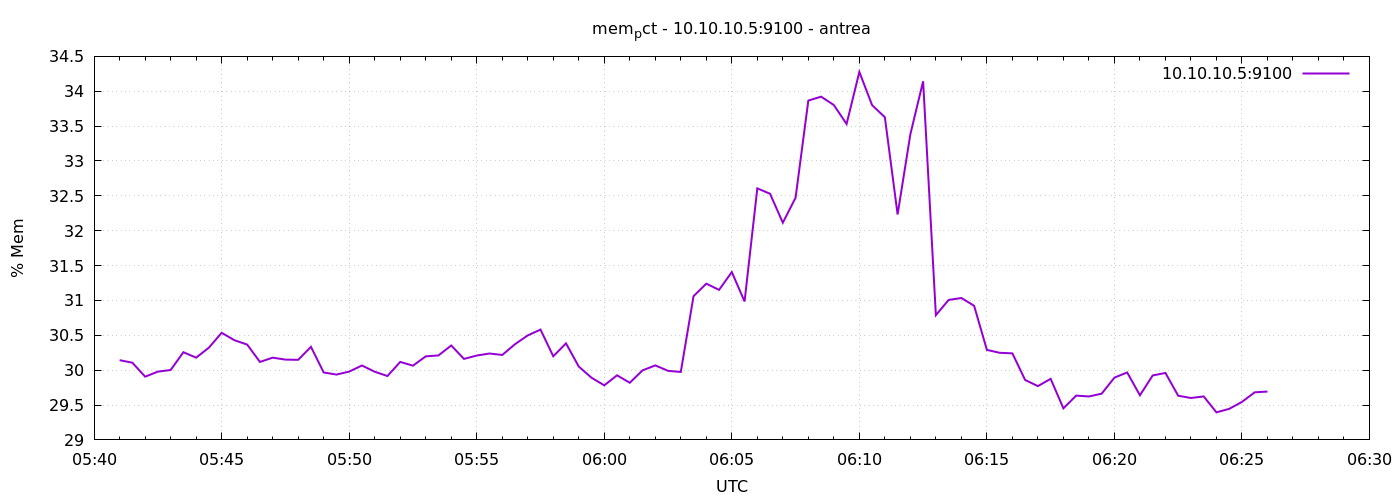

The table this chart was drawn from, first rows:
1777009260	30.14339223637026
1777009290	30.11
1777009320	29.91
1777009350	29.98
1777009380	30
1777009410	30.26
1777009440	30.18
1777009470	30.32
1777009500	30.54
1777009530	30.43
1777009560	30.37
1777009590	30.12
1777009620	30.18
1777009650	30.15
1777009680	30.15
1777009710	30.33
1777009740	29.97
1777009770	29.94
1777009800	29.98
1777009830	30.07
1777009860	29.98
1777009890	29.92
1777009920	30.12
1777009950	30.06
1777009980	30.2
1777010010	30.21
1777010040	30.35
1777010070	30.16
1777010100	30.21
1777010130	30.24
1777010160	30.22
1777010190	30.37
1777010220	30.5
1777010250	30.58
1777010280	30.2
1777010310	30.38
1777010340	30.05
1777010370	29.89
1777010400	29.78
1777010430	29.93
1777010460	29.82
1777010490	30
1777010520	30.07
1777010550	29.99
1777010580	29.97
1777010610	31.06
1777010640	31.24
1777010670	31.15
1777010700	31.41
1777010730	30.99
1777010760	32.61
1777010790	32.53
1777010820	32.11
1777010850	32.47
1777010880	33.87
1777010910	33.92
1777010940	33.8
1777010970	33.53
1777011000	34.28
1777011030	33.8
1777011060	33.63
... 30 more rows
